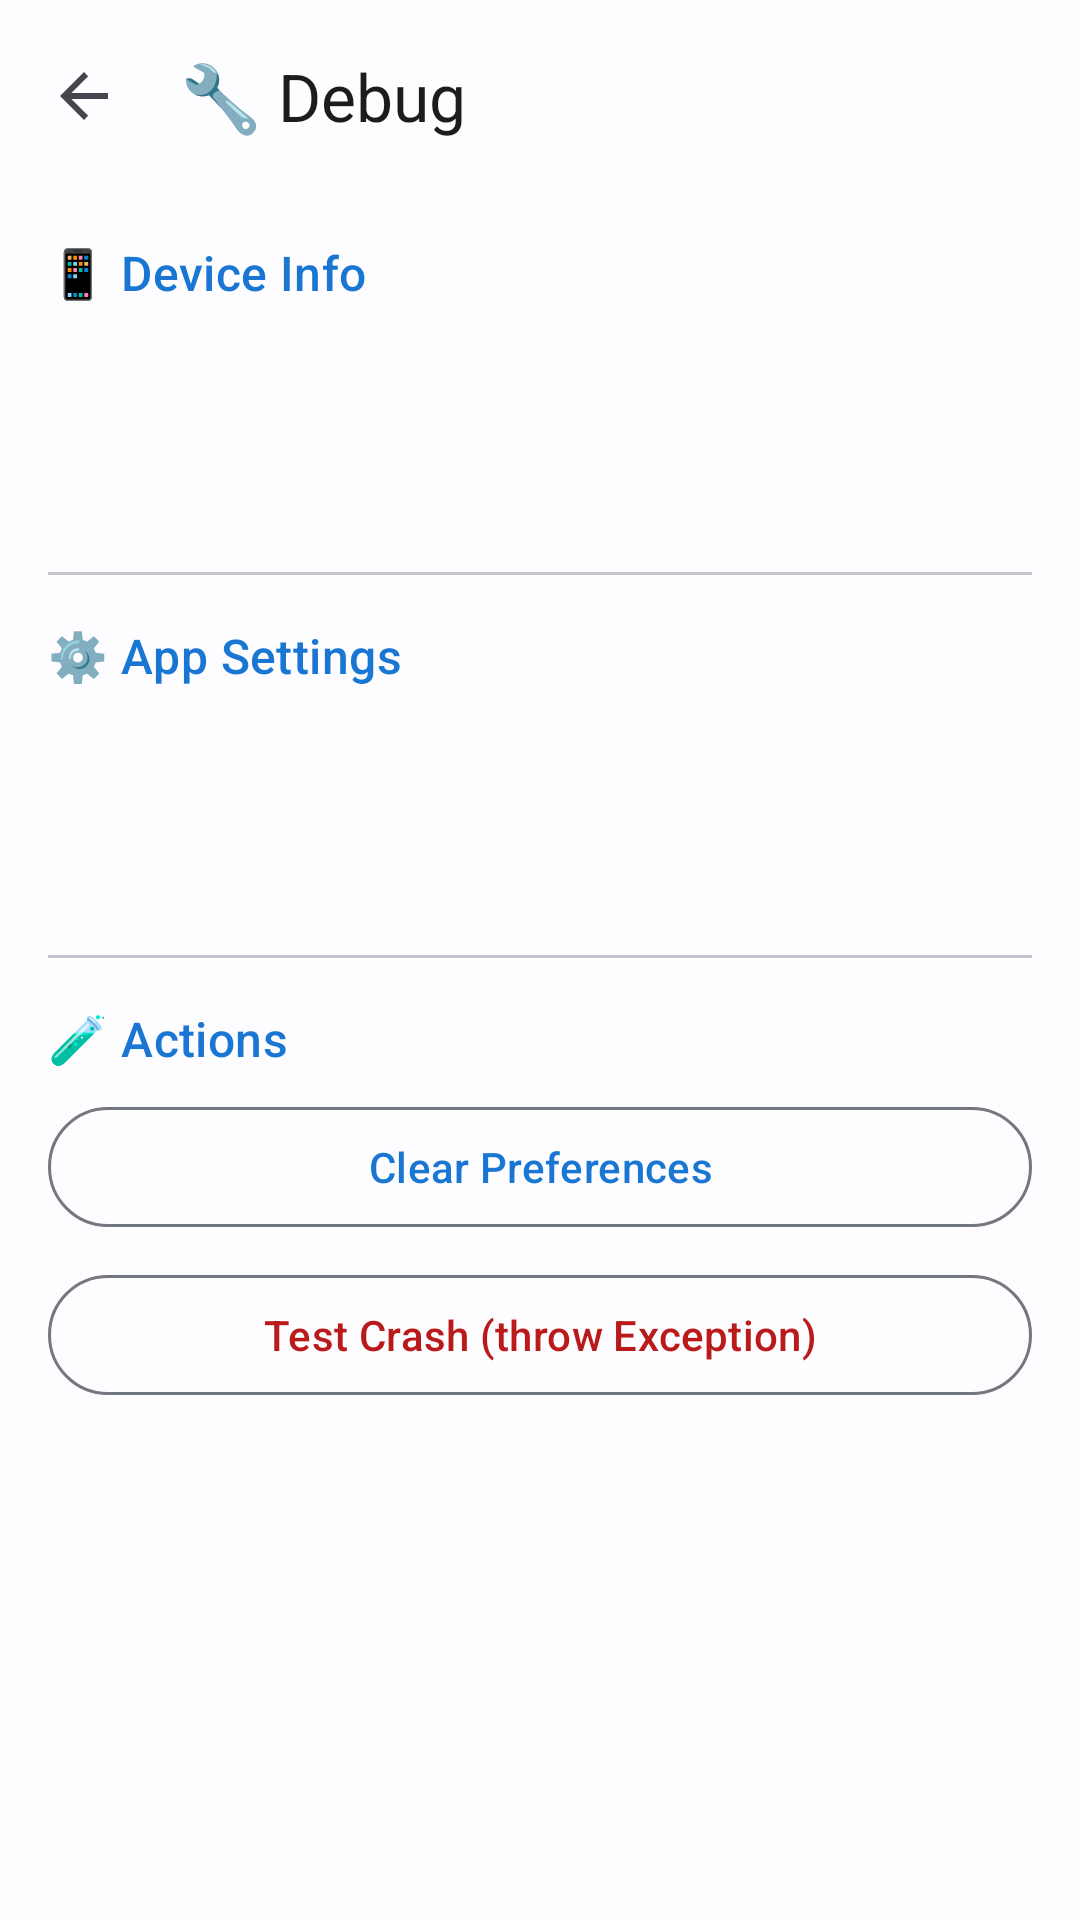

Reconstruct the res/layout file that produces this screen, plus the resources it refers to.
<!-- AndroidManifest.xml: activity theme Theme.AITESTER -->
<!-- res/layout/activity_debug.xml -->
<?xml version="1.0" encoding="utf-8"?>
<androidx.coordinatorlayout.widget.CoordinatorLayout
    xmlns:android="http://schemas.android.com/apk/res/android"
    xmlns:app="http://schemas.android.com/apk/res-auto"
    android:layout_width="match_parent"
    android:layout_height="match_parent"
    android:background="?attr/colorSurface">

    <com.google.android.material.appbar.AppBarLayout
        android:layout_width="match_parent"
        android:layout_height="wrap_content"
        android:background="?attr/colorSurface"
        app:elevation="0dp">

        <com.google.android.material.appbar.MaterialToolbar
            android:id="@+id/toolbar"
            android:layout_width="match_parent"
            android:layout_height="?attr/actionBarSize"
            app:navigationIcon="?attr/homeAsUpIndicator"
            app:title="🔧 Debug"
            app:titleTextColor="?attr/colorOnSurface"/>

    </com.google.android.material.appbar.AppBarLayout>

    <androidx.core.widget.NestedScrollView
        android:layout_width="match_parent"
        android:layout_height="match_parent"
        app:layout_behavior="@string/appbar_scrolling_view_behavior">

        <LinearLayout
            android:layout_width="match_parent"
            android:layout_height="wrap_content"
            android:orientation="vertical"
            android:padding="16dp">

            <TextView
                android:layout_width="wrap_content"
                android:layout_height="wrap_content"
                android:text="📱 Device Info"
                android:textAppearance="?attr/textAppearanceTitleMedium"
                android:textColor="?attr/colorPrimary"/>

            <TextView
                android:id="@+id/debug_locale"
                android:layout_width="wrap_content"
                android:layout_height="wrap_content"
                android:layout_marginTop="8dp"
                android:textAppearance="?attr/textAppearanceBodyMedium"
                android:textColor="?attr/colorOnSurface"/>

            <TextView
                android:id="@+id/debug_language"
                android:layout_width="wrap_content"
                android:layout_height="wrap_content"
                android:layout_marginTop="4dp"
                android:textAppearance="?attr/textAppearanceBodyMedium"
                android:textColor="?attr/colorOnSurface"/>

            <TextView
                android:id="@+id/debug_android_version"
                android:layout_width="wrap_content"
                android:layout_height="wrap_content"
                android:layout_marginTop="4dp"
                android:textAppearance="?attr/textAppearanceBodyMedium"
                android:textColor="?attr/colorOnSurface"/>

            <com.google.android.material.divider.MaterialDivider
                android:layout_width="match_parent"
                android:layout_height="wrap_content"
                android:layout_marginVertical="16dp"/>

            <TextView
                android:layout_width="wrap_content"
                android:layout_height="wrap_content"
                android:text="⚙️ App Settings"
                android:textAppearance="?attr/textAppearanceTitleMedium"
                android:textColor="?attr/colorPrimary"/>

            <TextView
                android:id="@+id/debug_saved_language"
                android:layout_width="wrap_content"
                android:layout_height="wrap_content"
                android:layout_marginTop="8dp"
                android:textAppearance="?attr/textAppearanceBodyMedium"
                android:textColor="?attr/colorOnSurface"/>

            <TextView
                android:id="@+id/debug_dark_mode"
                android:layout_width="wrap_content"
                android:layout_height="wrap_content"
                android:layout_marginTop="4dp"
                android:textAppearance="?attr/textAppearanceBodyMedium"
                android:textColor="?attr/colorOnSurface"/>

            <TextView
                android:id="@+id/debug_repo"
                android:layout_width="wrap_content"
                android:layout_height="wrap_content"
                android:layout_marginTop="4dp"
                android:textAppearance="?attr/textAppearanceBodyMedium"
                android:textColor="?attr/colorOnSurface"/>

            <com.google.android.material.divider.MaterialDivider
                android:layout_width="match_parent"
                android:layout_height="wrap_content"
                android:layout_marginVertical="16dp"/>

            <TextView
                android:layout_width="wrap_content"
                android:layout_height="wrap_content"
                android:text="🧪 Actions"
                android:textAppearance="?attr/textAppearanceTitleMedium"
                android:textColor="?attr/colorPrimary"/>

            <com.google.android.material.button.MaterialButton
                android:id="@+id/btn_clear_prefs"
                android:layout_width="match_parent"
                android:layout_height="wrap_content"
                android:layout_marginTop="8dp"
                android:text="Clear Preferences"
                style="@style/Widget.Material3.Button.OutlinedButton"/>

            <com.google.android.material.button.MaterialButton
                android:id="@+id/btn_test_crash"
                android:layout_width="match_parent"
                android:layout_height="wrap_content"
                android:layout_marginTop="8dp"
                android:text="Test Crash (throw Exception)"
                android:textColor="@color/md3_error"
                style="@style/Widget.Material3.Button.OutlinedButton"/>

        </LinearLayout>

    </androidx.core.widget.NestedScrollView>

</androidx.coordinatorlayout.widget.CoordinatorLayout>
<!-- resources referenced by this layout -->
<resources>
  <color name="md3_error">#BA1A1A</color>
  <style name="Theme.AITESTER" parent="Theme.Material3.DayNight.NoActionBar">
          
          <item name="colorPrimary">@color/md3_primary</item>
          <item name="colorOnPrimary">@color/md3_on_primary</item>
          <item name="colorPrimaryContainer">@color/md3_primary_container</item>
          <item name="colorOnPrimaryContainer">@color/md3_on_primary_container</item>
  
          
          <item name="colorSecondary">@color/md3_secondary</item>
          <item name="colorOnSecondary">@color/md3_on_secondary</item>
          <item name="colorSecondaryContainer">@color/md3_secondary_container</item>
          <item name="colorOnSecondaryContainer">@color/md3_on_secondary_container</item>
  
          
          <item name="colorTertiary">@color/md3_tertiary</item>
          <item name="colorOnTertiary">@color/md3_on_tertiary</item>
          <item name="colorTertiaryContainer">@color/md3_tertiary_container</item>
          <item name="colorOnTertiaryContainer">@color/md3_on_tertiary_container</item>
  
          
          <item name="colorError">@color/md3_error</item>
          <item name="colorOnError">@color/md3_on_error</item>
          <item name="colorErrorContainer">@color/md3_error_container</item>
          <item name="colorOnErrorContainer">@color/md3_on_error_container</item>
  
          
          <item name="android:colorBackground">@color/md3_background</item>
          <item name="colorOnBackground">@color/md3_on_background</item>
  
          
          <item name="colorSurface">@color/md3_surface</item>
          <item name="colorOnSurface">@color/md3_on_surface</item>
          <item name="colorSurfaceVariant">@color/md3_surface_variant</item>
          <item name="colorOnSurfaceVariant">@color/md3_on_surface_variant</item>
  
          
          <item name="colorOutline">@color/md3_outline</item>
          <item name="colorOutlineVariant">@color/md3_outline_variant</item>
  
          
          <item name="android:statusBarColor">@android:color/transparent</item>
          <item name="android:navigationBarColor">@android:color/transparent</item>
      </style>
  <color name="md3_primary">#1976D2</color>
  <color name="md3_on_primary">#FFFFFF</color>
  <color name="md3_primary_container">#D1E4FF</color>
  <color name="md3_on_primary_container">#001D36</color>
  <color name="md3_secondary">#535F70</color>
  <color name="md3_on_secondary">#FFFFFF</color>
  <color name="md3_secondary_container">#D7E3F7</color>
  <color name="md3_on_secondary_container">#101C2B</color>
  <color name="md3_tertiary">#6B5778</color>
  <color name="md3_on_tertiary">#FFFFFF</color>
  <color name="md3_tertiary_container">#F2DAFF</color>
  <color name="md3_on_tertiary_container">#251431</color>
  <color name="md3_on_error">#FFFFFF</color>
  <color name="md3_error_container">#FFDAD6</color>
  <color name="md3_on_error_container">#410002</color>
  <color name="md3_background">#FDFCFF</color>
  <color name="md3_on_background">#1A1C1E</color>
  <color name="md3_surface">#FDFCFF</color>
  <color name="md3_on_surface">#1A1C1E</color>
  <color name="md3_surface_variant">#DFE2EB</color>
  <color name="md3_on_surface_variant">#43474E</color>
  <color name="md3_outline">#73777F</color>
  <color name="md3_outline_variant">#C3C6CF</color>
</resources>
